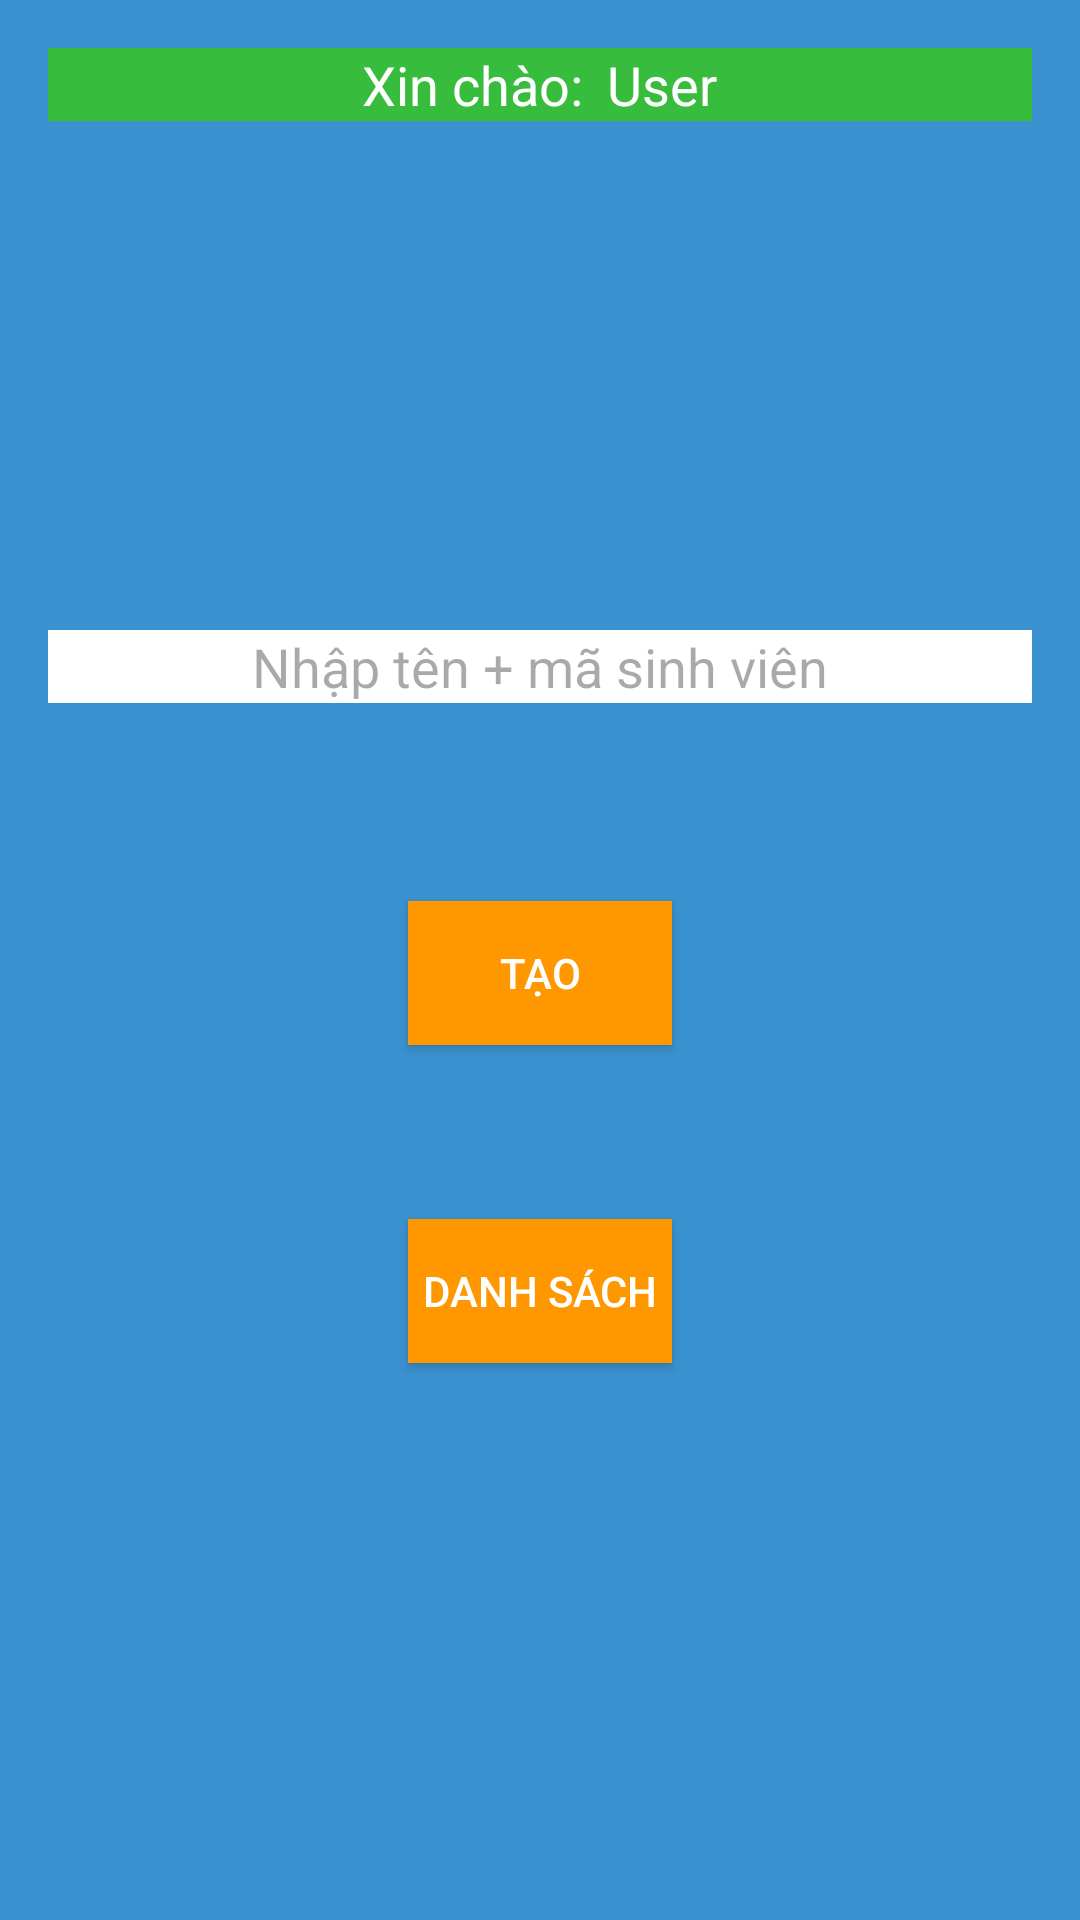

Here is an Android app screen rendered from its layout file. Give the layout XML and the strings, colors and styles it references.
<!-- AndroidManifest.xml: application theme Theme.SharedPreference_SQLite -->
<!-- res/layout/activity_user_creation.xml -->
<LinearLayout xmlns:android="http://schemas.android.com/apk/res/android"
    android:layout_width="match_parent"
    android:layout_height="match_parent"
    android:orientation="vertical"
    android:padding="16dp"
    android:background="#3A92D0">

    <LinearLayout
        android:layout_width="match_parent"
        android:layout_height="wrap_content"
        android:orientation="horizontal"
        android:gravity="center|center_vertical"
        android:background="@color/green">
        <TextView
            android:layout_width="wrap_content"
            android:layout_height="wrap_content"
            android:text="Xin chào:"
            android:textColor="@color/white"
            android:textSize="18sp"
            />

        <TextView
            android:id="@+id/tvUserName"
            android:layout_width="wrap_content"
            android:layout_height="wrap_content"
            android:text="@string/student_info"
            android:textColor="#FFFFFF"
            android:textSize="18sp"
            android:layout_marginStart="8dp" /> 
    </LinearLayout>

    <LinearLayout
        android:layout_width="match_parent"
        android:layout_height="wrap_content"
        android:orientation="vertical"
        android:layout_weight="1"
        android:gravity="start|center">

        <EditText
            android:id="@+id/inputInfo"
            android:layout_width="match_parent"
            android:layout_height="wrap_content"
            android:layout_marginBottom="50dp"
            android:background="@color/white"
            android:hint="Nhập tên + mã sinh viên"
            android:gravity="center"/>

        <Button
        android:id="@+id/btnCreateUser"
        android:layout_width="wrap_content"
        android:layout_height="wrap_content"
        android:layout_gravity="center_horizontal"
        android:layout_marginTop="16dp"
        android:background="@color/orange"
        android:text="Tạo"
        android:textColor="#FFFFFF"
        android:layout_marginBottom="50dp"/>

    <Button
        android:id="@+id/btnViewList"
        android:layout_width="wrap_content"
        android:layout_height="wrap_content"
        android:text="Danh sách"
        android:background="@color/orange"
        android:textColor="#FFFFFF"
        android:layout_gravity="center_horizontal"
        android:layout_marginTop="8dp" />

    </LinearLayout>
</LinearLayout>
<!-- resources referenced by this layout -->
<resources>
  <color name="green">#38BC3D</color>
  <color name="orange">#FF9800</color>
  <color name="white">#FFFFFFFF</color>
  <string name="student_info">User</string>
  <style name="Theme.SharedPreference_SQLite" parent="Base.Theme.SharedPreference_SQLite" />
  <style name="Base.Theme.SharedPreference_SQLite" parent="Theme.Material3.DayNight.NoActionBar">
          
          
      </style>
</resources>
